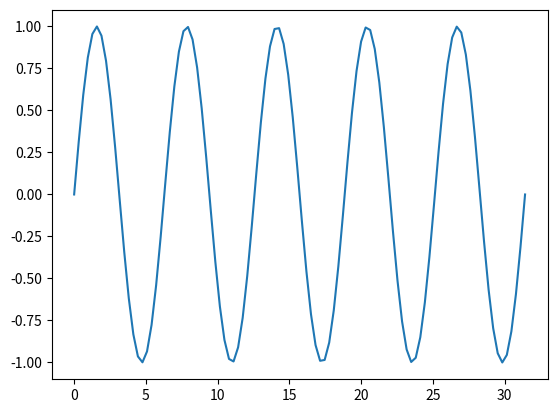

Reproduce this figure in Python.
import math

import numpy as np
import matplotlib.pyplot as plt

SIZE = (100, 100)
IMSHOW_ARGS = {"vmin": 0, "vmax": 255, "cmap": 'gray'}

def ex1():
    array_1d = np.array([1,2,3,4,5], dtype=np.uint8)
    array_2d = np.array([[1,2,3],[4,5,6]])

    print(f'array_1d: {array_1d}, shape: {array_1d.shape}, dtype: {array_1d.dtype}')
    print(f'array_2d: {array_2d}, shape: {array_2d.shape}, dtype: {array_2d.dtype}')

def ex2():
    img = np.zeros(SIZE, dtype=np.uint8)
    img[35, 77] = 255
    plt.imshow(img, cmap='gray')
    plt.show()

def ex3():
    img = np.random.randint(0, 256, size=SIZE)
    plt.imshow(img, cmap='gray')
    plt.show()

def ex4(show = False):
    img_normal = np.random.normal(loc = 127, scale=1, size = SIZE)
    img_uniform =  np.random.randint(0, 256, size=SIZE,dtype=np.uint8)
    if show:
        _,(ax_normal, ax_uniform) = plt.subplots(1, 2)
        ax_normal.imshow(img_normal)
        ax_uniform.imshow(img_uniform)
        plt.show()
    return img_uniform, img_normal

def ex5(img,brightness,contrast):
    img = np.clip(img.copy().astype(np.float32)*contrast + brightness,0,255).astype(np.uint8)
    return img

def ex7(img):
    img = img.copy()
    y=20
    x=30
    h=40
    w=50
    img[y:y+h, x:x+w] = 255
    return img

def ex8(img):
    img = img.copy()
    img = 255 - img
    return img

def ex9():
    line = np.linspace(0, 255, SIZE[0], dtype=np.uint8)
    img = np.tile(line, (SIZE[1], 1))
    return img
def ex10():
    freq = 5
    x = np.linspace(0, math.pi * 2 * freq, 100)
    y = np.sin(x)
    plt.figure()
    plt.plot(x, y)
    plt.show()

if __name__ == '__main__':
    ex10()
    exit(0)
    img,_ = ex4(False)
    _,axes = plt.subplots(1,2)
    # axes[1].imshow(ex5(img,100,1.2), **IMSHOW_ARGS)
    #img_with_rect = ex7(img)
    axes[0].imshow(ex9(), **IMSHOW_ARGS)
    #axes[1].imshow(ex8(img_with_rect), **IMSHOW_ARGS)
    plt.show()